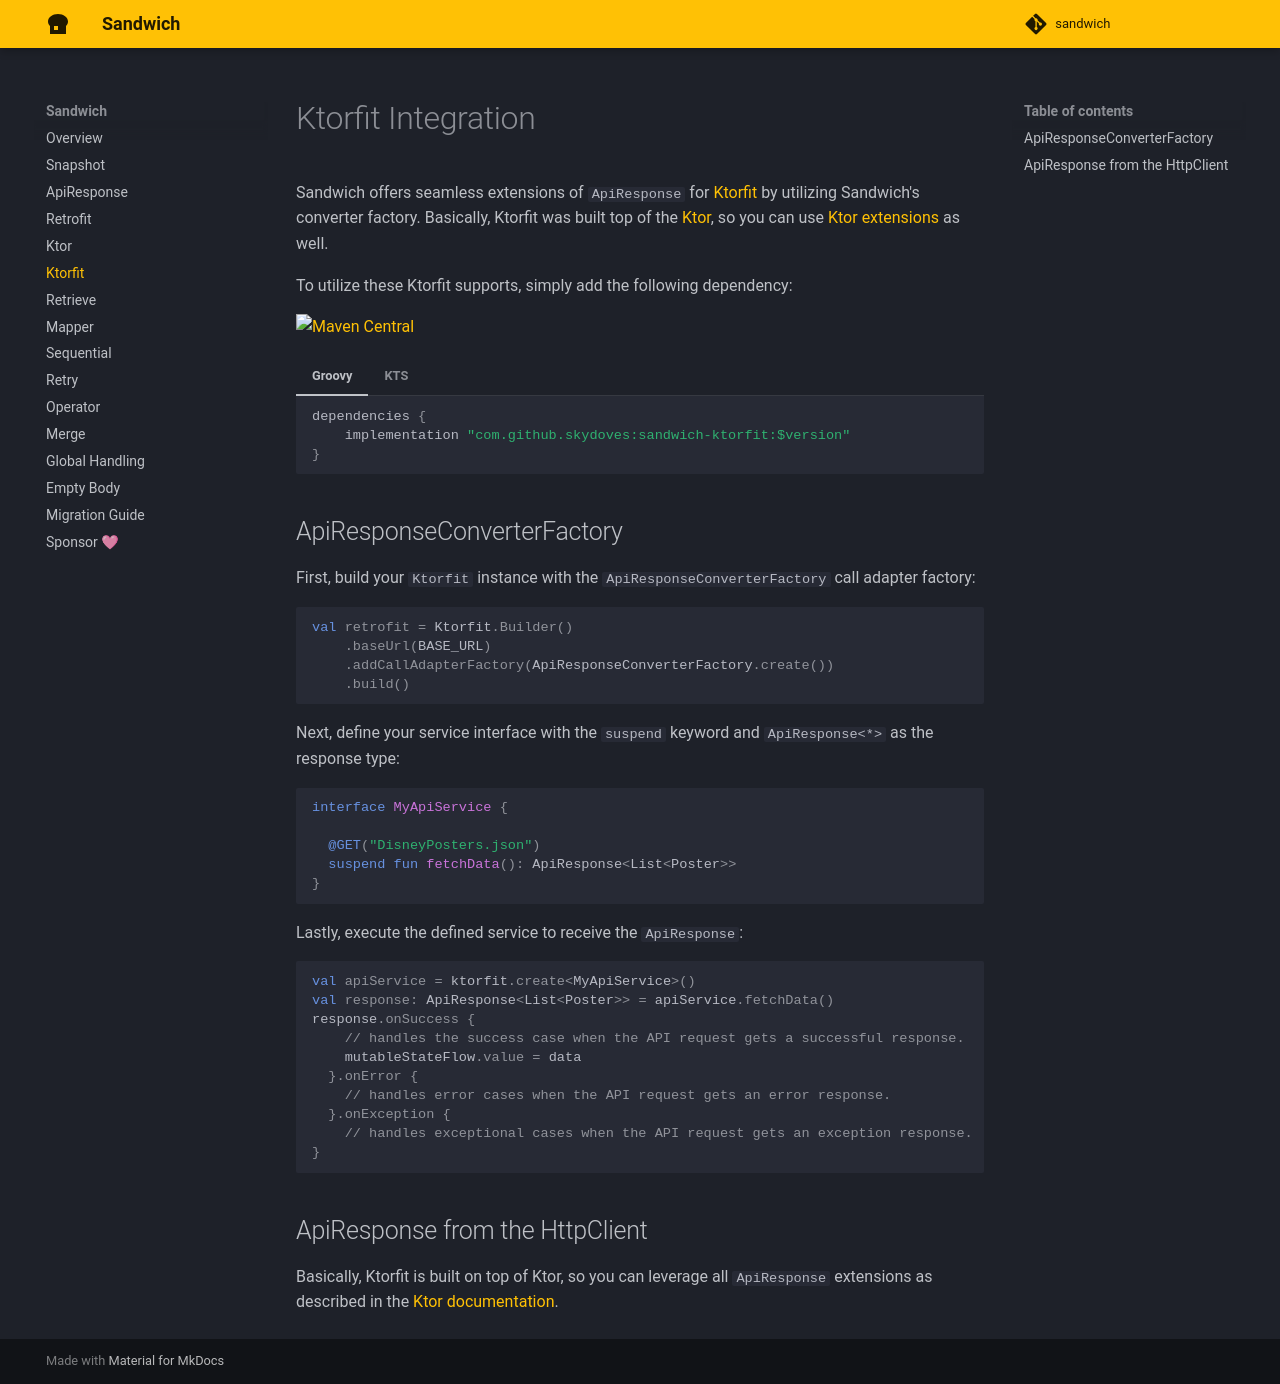

repository: SingularityX-ai/sandwich · page: ktorfit/index.html · generator: mkdocs

# Ktorfit Integration

Sandwich offers seamless extensions of `ApiResponse` for [Ktorfit](https://github.com/Foso/Ktorfit) by utilizing Sandwich's converter factory. Basically, Ktorfit was built top of the [Ktor](https://github.com/ktorio/ktor), so you can use [Ktor extensions](ktor.md) as well.

To utilize these Ktorfit supports, simply add the following dependency:

[![Maven Central](https://img.shields.io/maven-central/v/com.github.skydoves/sandwich.svg?label=Maven%20Central)](https://search.maven.org/search?q=g:%22com.github.skydoves%22%20AND%20a:%22sandwich%22)

=== "Groovy"

    ```Groovy
    dependencies {
        implementation "com.github.skydoves:sandwich-ktorfit:$version"
    }
    ```

=== "KTS"

    ```kotlin
    dependencies {
        implementation("com.github.skydoves:sandwich-ktorfit:$version")
    }
    ```

## ApiResponseConverterFactory

First, build your `Ktorfit` instance with the `ApiResponseConverterFactory` call adapter factory:

```kotlin
val retrofit = Ktorfit.Builder()
    .baseUrl(BASE_URL)
    .addCallAdapterFactory(ApiResponseConverterFactory.create())
    .build()
```

Next, define your service interface with the `suspend` keyword and `ApiResponse<*>` as the response type:

```kotlin
interface MyApiService {

  @GET("DisneyPosters.json")
  suspend fun fetchData(): ApiResponse<List<Poster>>
}
```

Lastly, execute the defined service to receive the `ApiResponse`:

```kotlin
val apiService = ktorfit.create<MyApiService>()
val response: ApiResponse<List<Poster>> = apiService.fetchData()
response.onSuccess {
    // handles the success case when the API request gets a successful response.
    mutableStateFlow.value = data
  }.onError {
    // handles error cases when the API request gets an error response.
  }.onException {
    // handles exceptional cases when the API request gets an exception response.
}
```

## ApiResponse from the HttpClient

Basically, Ktorfit is built on top of Ktor, so you can leverage all `ApiResponse` extensions as described in the [Ktor documentation](ktor.md).
